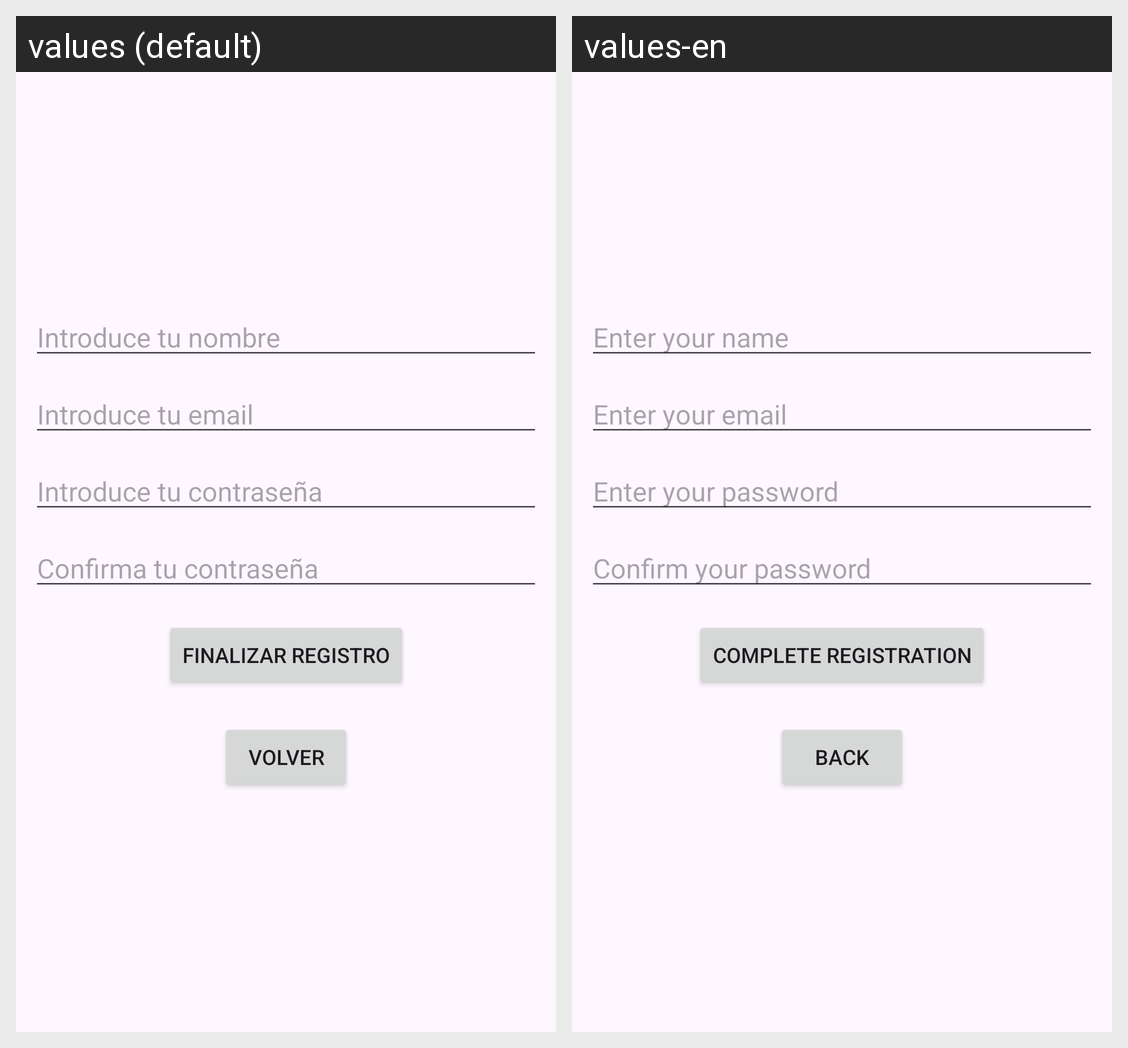

Strings drawn on this Android screen and how each of the app's shown locales translates them:
Android screen res/layout/activity_registro_usuario.xml rendered under 2 locales, left to right: values (default), values-en. Device: Nexus 5 (rendered at 1080×1920; each locale shown at half size, 540×960, under a caption strip naming it); theme Theme.OPTpractica.
Strings drawn on this screen, with the default value and each locale's value (text and hints the layout hard-codes, and strings that could not be matched under every locale, appear in the picture but are not listed):

campo_pass
  values: Introduce tu contraseña
  values-en: Enter your password

campo_confirma_pass
  values: Confirma tu contraseña
  values-en: Confirm your password

campo_email
  values: Introduce tu email
  values-en: Enter your email

campo_nombre_usuario
  values: Introduce tu nombre
  values-en: Enter your name

btn_finalizar_registro
  values: Finalizar registro
  values-en: Complete registration

btn_atras
  values: Volver
  values-en: Back
